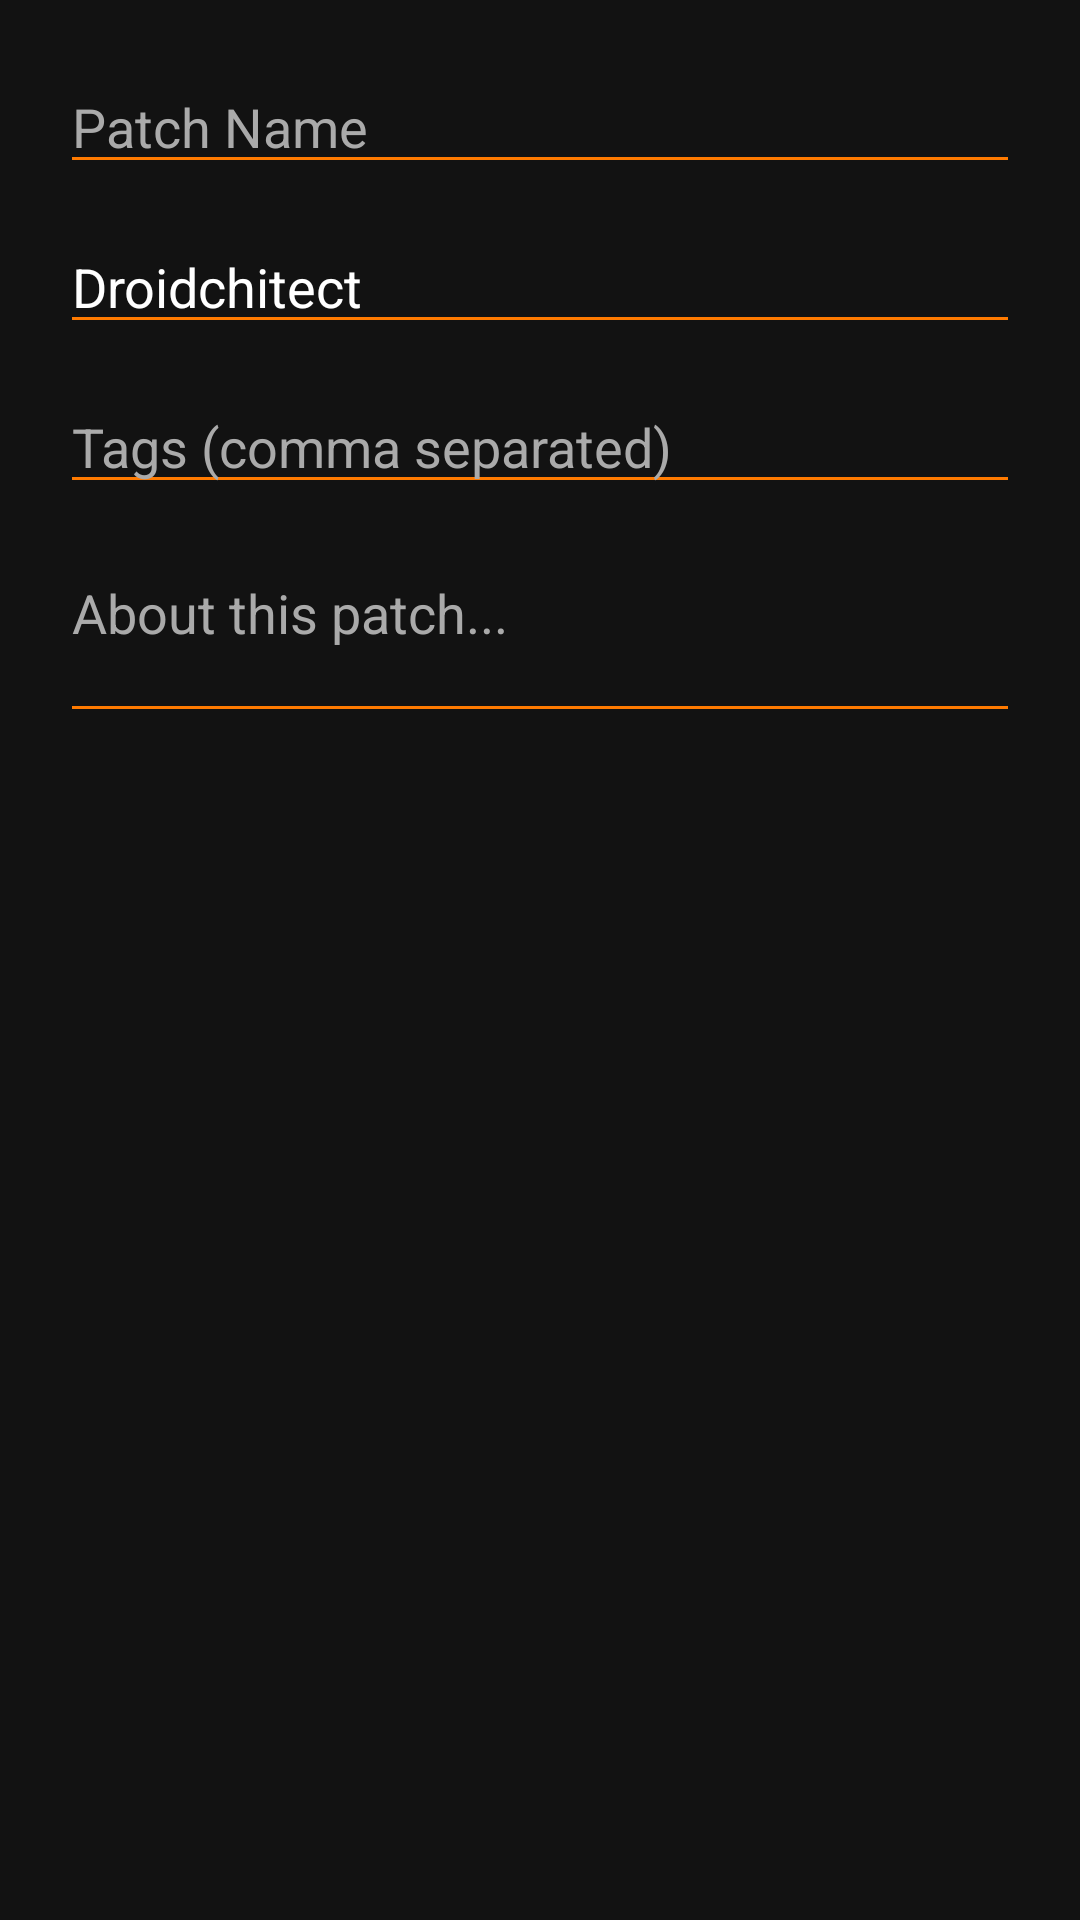

Write the Android layout XML for this screen, with the resource values it uses.
<!-- AndroidManifest.xml: application theme Theme.Droidchitect -->
<!-- res/layout/save_patch_dialog.xml -->
<?xml version="1.0" encoding="utf-8"?>
<ScrollView android:layout_width="match_parent"
    android:layout_height="wrap_content"
    xmlns:android="http://schemas.android.com/apk/res/android">


    <LinearLayout
        android:layout_width="match_parent"
        android:layout_height="wrap_content"
        android:orientation="vertical"
        android:padding="20dp">

        

        <EditText
            android:id="@+id/editPatchName"
            android:layout_width="match_parent"
            android:layout_height="wrap_content"
            android:hint="Patch Name"
            android:textColor="@color/text_primary"
            android:textColorHint="@color/text_secondary"
            android:backgroundTint="@color/accent_orange"
            android:inputType="textCapSentences" />

        

        <EditText
            android:id="@+id/editPatchCreator"
            android:layout_width="match_parent"
            android:layout_height="wrap_content"
            android:layout_marginTop="12dp"
            android:hint="Creator"
            android:text="Droidchitect"
            android:textColor="@color/text_primary"
            android:textColorHint="@color/text_secondary"
            android:backgroundTint="@color/accent_orange"
            android:inputType="textCapSentences" />

        

        <EditText
            android:id="@+id/editPatchTags"
            android:layout_width="match_parent"
            android:layout_height="wrap_content"
            android:layout_marginTop="12dp"
            android:hint="Tags (comma separated)"
            android:textColor="@color/text_primary"
            android:textColorHint="@color/text_secondary"
            android:backgroundTint="@color/accent_orange"
            android:inputType="text" />

        

        <EditText
            android:id="@+id/editPatchAbout"
            android:layout_width="match_parent"
            android:layout_height="wrap_content"
            android:layout_marginTop="12dp"
            android:backgroundTint="@color/accent_orange"
            android:gravity="top"
            android:hint="About this patch..."
            android:inputType="textMultiLine"
            android:lines="2"
            android:maxLines="10"
            android:paddingTop="12dp"
            android:textColor="@color/text_primary"
            android:textColorHint="@color/text_secondary"

            />


    </LinearLayout>
</ScrollView>
<!-- resources referenced by this layout -->
<resources>
  <color name="accent_orange">#FF7A00</color>
  <color name="text_primary">#FFFFFF</color>
  <color name="text_secondary">#AAAAAA</color>
  <style name="Theme.Droidchitect" parent="Base.Theme.Droidchitect" />
  <style name="Base.Theme.Droidchitect" parent="Theme.Material3.DayNight.NoActionBar">
  
          
          
          
  
          <item name="colorPrimary">
              @color/accent_orange
          </item>
  
          <item name="colorSecondary">
              @color/accent_orange
          </item>
  
          <item name="colorTertiary">
              @color/accent_orange
          </item>
  
          
          
          
  
          <item name="colorSurface">
              @color/bg_secondary
          </item>
  
          <item name="android:colorBackground">
              @color/bg_primary
          </item>
  
          
          
          
  
          <item name="colorControlActivated">
              @color/accent_orange
          </item>
  
          <item name="colorControlHighlight">
              @color/bg_tertiary
          </item>
  
          <item name="android:colorControlHighlight">
              @color/bg_tertiary
          </item>
  
          
          
          
  
          <item name="android:textColorHighlight">
              @android:color/transparent
          </item>
  
          
          
          
  
          <item name="materialAlertDialogTheme">
              @style/ThemeOverlay_Droidchitect_Dialog
          </item>
  
      </style>
  <color name="bg_secondary">#2A2A2A</color>
  <color name="bg_primary">#121212</color>
  <color name="bg_tertiary">#2A2A2A</color>
  <style name="ThemeOverlay_Droidchitect_Dialog" parent="ThemeOverlay.Material3.MaterialAlertDialog">
  
          
  
          <item name="colorSurface">
              @color/bg_secondary
          </item>
  
          
  
          <item name="android:textColorPrimary">
              @color/text_primary
          </item>
  
          <item name="android:textColorSecondary">
              @color/text_secondary
          </item>
  
          
  
          <item name="buttonBarPositiveButtonStyle">
              @style/DroidDialogButton
          </item>
  
          <item name="buttonBarNegativeButtonStyle">
              @style/DroidDialogButton
          </item>
  
      </style>
  <style name="DroidDialogButton" parent="Widget.Material3.Button.TextButton.Dialog">
  
          <item name="android:textColor">
              @color/accent_orange
          </item>
  
          <item name="rippleColor">
              @color/bg_tertiary
          </item>
  
      </style>
</resources>
